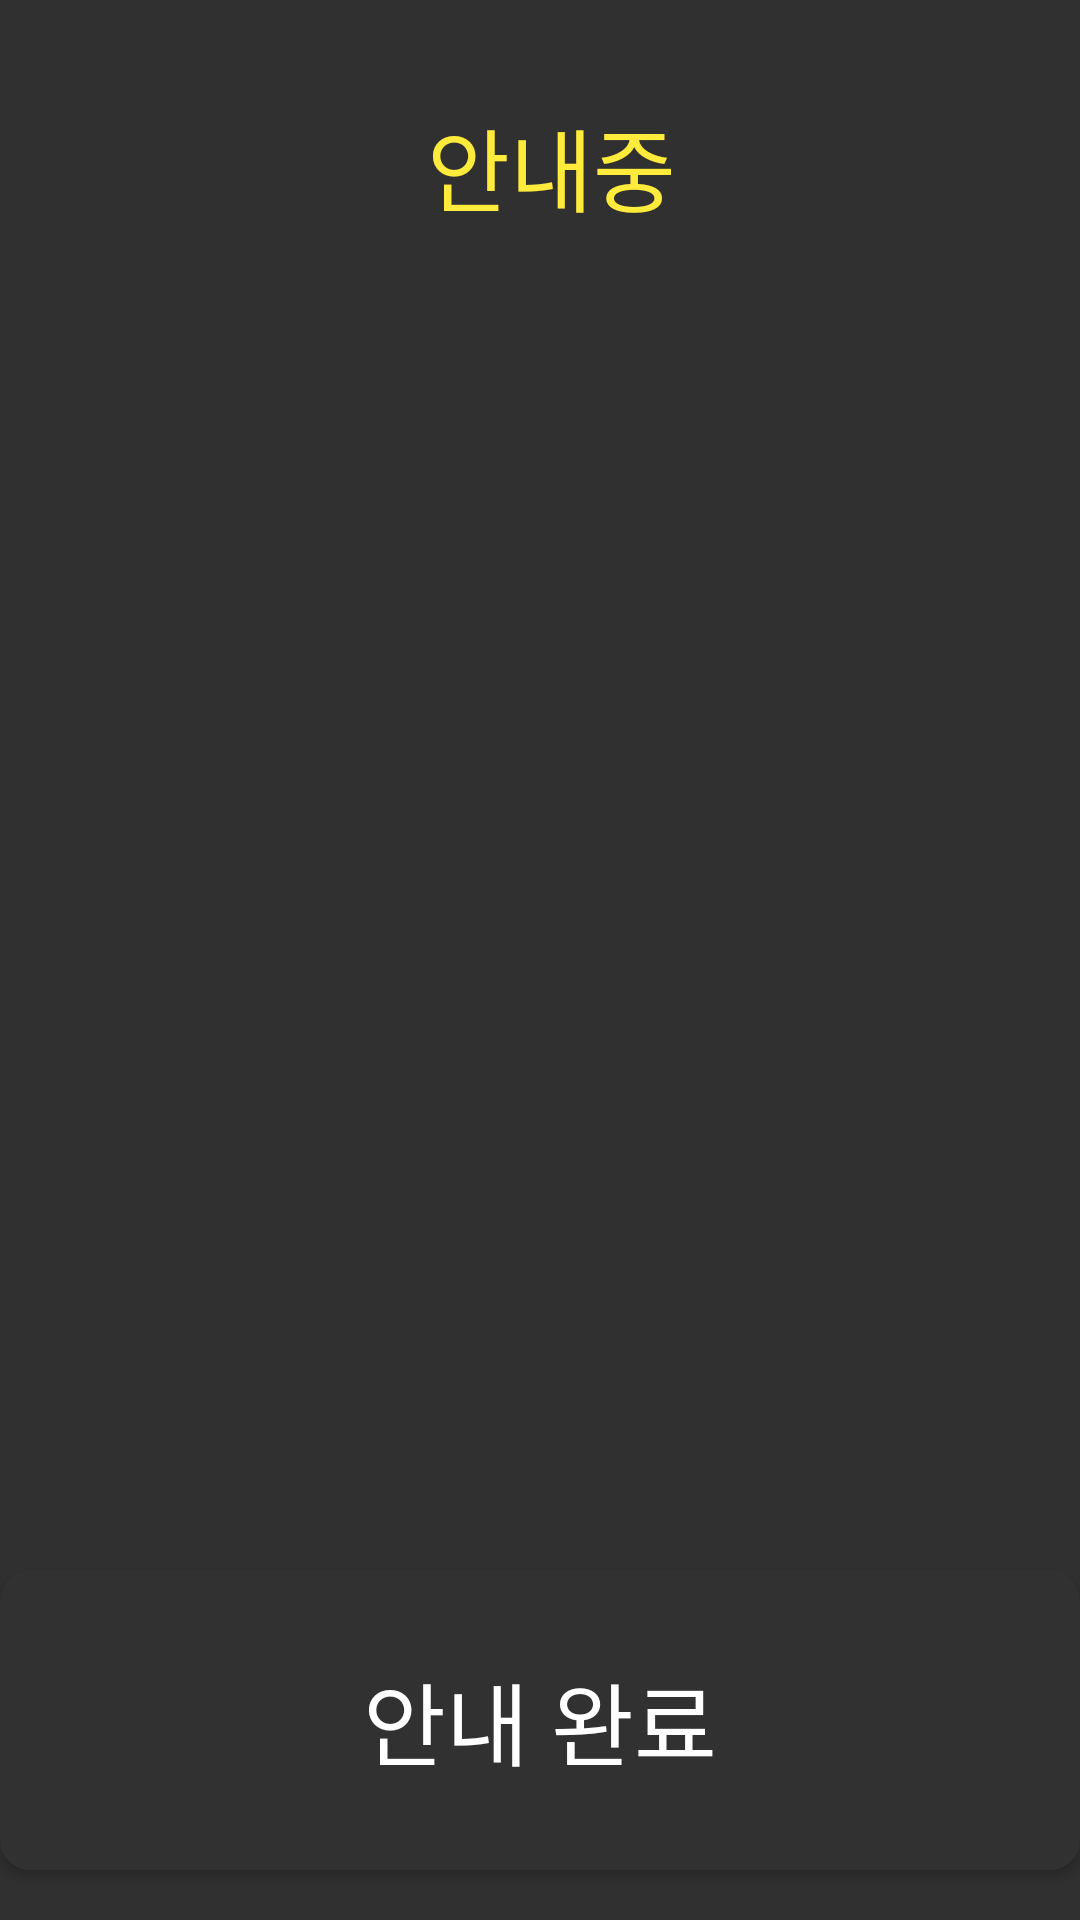

This screen was rendered from an Android layout file. Write that file and the resources it references.
<!-- AndroidManifest.xml: application theme Theme.Design.NoActionBar -->
<!-- res/layout/fragment_directions_view.xml -->
<?xml version="1.0" encoding="utf-8"?>
<FrameLayout xmlns:android="http://schemas.android.com/apk/res/android"
    android:layout_width="match_parent"
    android:layout_height="match_parent">
    
    <TextView
        android:id="@+id/title_directions"
        android:layout_width="match_parent"
        android:layout_height="wrap_content"
        android:text=" 안내중"
        android:textSize="90px"
        android:textColor="#FFEB3B"
        android:layout_marginTop="100px"
        android:layout_alignParentTop="true"
        android:layout_centerHorizontal="true"
        android:textAlignment="center"/>

    
    <Button
        android:id="@+id/btn_next"
        android:layout_width="match_parent"
        android:layout_height="300px"
        android:layout_alignParentBottom="true"
        android:layout_marginBottom="50px"
        android:background="@drawable/btn_round"
        android:text="안내 완료"
        android:textColor="#FFFFFF"
        android:textSize="90px"
        android:layout_gravity="bottom"/>
</FrameLayout>
<!-- resources referenced by this layout -->
<resources>
  <!-- drawable btn_round (drawable) -->
  <?xml version="1.0" encoding="utf-8"?>
  <shape xmlns:android="http://schemas.android.com/apk/res/android">
      <corners
          android:radius="10dp"
          />
  
      <solid
          android:color="#313131"
          />
  </shape>
</resources>
